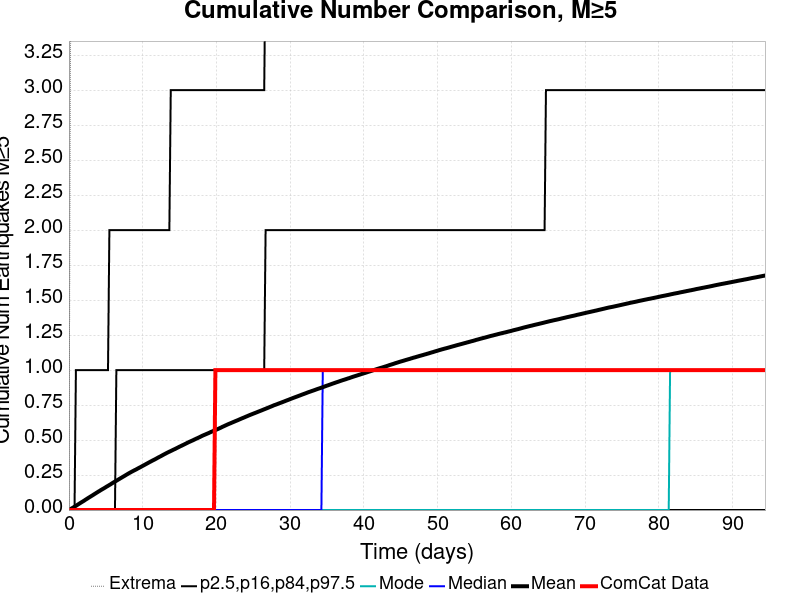

The data file committed next to this chart (first rows):
Time (days), ComCat Data, Simulation Mean, Simulation Median, Simulation Mode, Simulation Minimum, Simulation Maximum, 2.5 %-ile, 16 %-ile, 84 %-ile, 97.5 %-ile
0.0, 0.0, 0.0, 0.0, 0.0, 0.0, 0.0, 0.0, 0.0, 0.0, 0.0
0.1892, 0.0, 0.00573, 0.0, 0.0, 0.0, 3.0, 0.0, 0.0, 0.0, 0.0
0.3783, 0.0, 0.01206, 0.0, 0.0, 0.0, 5.0, 0.0, 0.0, 0.0, 0.0
0.5675, 0.0, 0.01767, 0.0, 0.0, 0.0, 8.0, 0.0, 0.0, 0.0, 0.0
0.7566, 0.0, 0.02404, 0.0, 0.0, 0.0, 9.0, 0.0, 0.0, 0.0, 0.0
0.9458, 0.0, 0.03031, 0.0, 0.0, 0.0, 10.0, 0.0, 0.0, 0.0, 1.0
1.135, 0.0, 0.03662, 0.0, 0.0, 0.0, 10.0, 0.0, 0.0, 0.0, 1.0
1.324, 0.0, 0.04312, 0.0, 0.0, 0.0, 10.0, 0.0, 0.0, 0.0, 1.0
1.513, 0.0, 0.04945, 0.0, 0.0, 0.0, 10.0, 0.0, 0.0, 0.0, 1.0
1.702, 0.0, 0.05571, 0.0, 0.0, 0.0, 10.0, 0.0, 0.0, 0.0, 1.0
1.892, 0.0, 0.06164, 0.0, 0.0, 0.0, 10.0, 0.0, 0.0, 0.0, 1.0
2.081, 0.0, 0.06789, 0.0, 0.0, 0.0, 10.0, 0.0, 0.0, 0.0, 1.0
2.27, 0.0, 0.07473, 0.0, 0.0, 0.0, 10.0, 0.0, 0.0, 0.0, 1.0
2.459, 0.0, 0.0809, 0.0, 0.0, 0.0, 12.0, 0.0, 0.0, 0.0, 1.0
2.648, 0.0, 0.08744, 0.0, 0.0, 0.0, 12.0, 0.0, 0.0, 0.0, 1.0
2.837, 0.0, 0.09351, 0.0, 0.0, 0.0, 12.0, 0.0, 0.0, 0.0, 1.0
3.027, 0.0, 0.09965, 0.0, 0.0, 0.0, 12.0, 0.0, 0.0, 0.0, 1.0
3.216, 0.0, 0.1057, 0.0, 0.0, 0.0, 12.0, 0.0, 0.0, 0.0, 1.0
3.405, 0.0, 0.1123, 0.0, 0.0, 0.0, 12.0, 0.0, 0.0, 0.0, 1.0
3.594, 0.0, 0.1185, 0.0, 0.0, 0.0, 12.0, 0.0, 0.0, 0.0, 1.0
3.783, 0.0, 0.1249, 0.0, 0.0, 0.0, 13.0, 0.0, 0.0, 0.0, 1.0
3.972, 0.0, 0.1311, 0.0, 0.0, 0.0, 13.0, 0.0, 0.0, 0.0, 1.0
4.162, 0.0, 0.137, 0.0, 0.0, 0.0, 15.0, 0.0, 0.0, 0.0, 1.0
4.351, 0.0, 0.1434, 0.0, 0.0, 0.0, 17.0, 0.0, 0.0, 0.0, 1.0
4.54, 0.0, 0.1492, 0.0, 0.0, 0.0, 18.0, 0.0, 0.0, 0.0, 1.0
4.729, 0.0, 0.1549, 0.0, 0.0, 0.0, 19.0, 0.0, 0.0, 0.0, 1.0
4.918, 0.0, 0.1609, 0.0, 0.0, 0.0, 19.0, 0.0, 0.0, 0.0, 1.0
5.107, 0.0, 0.1674, 0.0, 0.0, 0.0, 20.0, 0.0, 0.0, 0.0, 1.0
5.296, 0.0, 0.173, 0.0, 0.0, 0.0, 21.0, 0.0, 0.0, 0.0, 1.0
5.486, 0.0, 0.1791, 0.0, 0.0, 0.0, 21.0, 0.0, 0.0, 0.0, 2.0
5.675, 0.0, 0.185, 0.0, 0.0, 0.0, 21.0, 0.0, 0.0, 0.0, 2.0
5.864, 0.0, 0.1915, 0.0, 0.0, 0.0, 24.0, 0.0, 0.0, 0.0, 2.0
6.053, 0.0, 0.1977, 0.0, 0.0, 0.0, 24.0, 0.0, 0.0, 0.0, 2.0
6.242, 0.0, 0.2037, 0.0, 0.0, 0.0, 24.0, 0.0, 0.0, 0.0, 2.0
6.431, 0.0, 0.2093, 0.0, 0.0, 0.0, 24.0, 0.0, 0.0, 1.0, 2.0
6.621, 0.0, 0.2154, 0.0, 0.0, 0.0, 24.0, 0.0, 0.0, 1.0, 2.0
6.81, 0.0, 0.2214, 0.0, 0.0, 0.0, 24.0, 0.0, 0.0, 1.0, 2.0
6.999, 0.0, 0.2274, 0.0, 0.0, 0.0, 24.0, 0.0, 0.0, 1.0, 2.0
7.188, 0.0, 0.2332, 0.0, 0.0, 0.0, 24.0, 0.0, 0.0, 1.0, 2.0
7.377, 0.0, 0.2392, 0.0, 0.0, 0.0, 24.0, 0.0, 0.0, 1.0, 2.0
7.566, 0.0, 0.245, 0.0, 0.0, 0.0, 24.0, 0.0, 0.0, 1.0, 2.0
7.756, 0.0, 0.2512, 0.0, 0.0, 0.0, 24.0, 0.0, 0.0, 1.0, 2.0
7.945, 0.0, 0.257, 0.0, 0.0, 0.0, 25.0, 0.0, 0.0, 1.0, 2.0
8.134, 0.0, 0.263, 0.0, 0.0, 0.0, 25.0, 0.0, 0.0, 1.0, 2.0
8.323, 0.0, 0.2685, 0.0, 0.0, 0.0, 25.0, 0.0, 0.0, 1.0, 2.0
8.512, 0.0, 0.2739, 0.0, 0.0, 0.0, 25.0, 0.0, 0.0, 1.0, 2.0
8.701, 0.0, 0.2792, 0.0, 0.0, 0.0, 25.0, 0.0, 0.0, 1.0, 2.0
8.891, 0.0, 0.2845, 0.0, 0.0, 0.0, 26.0, 0.0, 0.0, 1.0, 2.0
9.08, 0.0, 0.2892, 0.0, 0.0, 0.0, 26.0, 0.0, 0.0, 1.0, 2.0
9.269, 0.0, 0.2948, 0.0, 0.0, 0.0, 26.0, 0.0, 0.0, 1.0, 2.0
9.458, 0.0, 0.3002, 0.0, 0.0, 0.0, 26.0, 0.0, 0.0, 1.0, 2.0
9.647, 0.0, 0.3054, 0.0, 0.0, 0.0, 26.0, 0.0, 0.0, 1.0, 2.0
9.836, 0.0, 0.3107, 0.0, 0.0, 0.0, 26.0, 0.0, 0.0, 1.0, 2.0
10.03, 0.0, 0.3164, 0.0, 0.0, 0.0, 26.0, 0.0, 0.0, 1.0, 2.0
10.21, 0.0, 0.3216, 0.0, 0.0, 0.0, 26.0, 0.0, 0.0, 1.0, 2.0
10.4, 0.0, 0.3271, 0.0, 0.0, 0.0, 26.0, 0.0, 0.0, 1.0, 2.0
10.59, 0.0, 0.3325, 0.0, 0.0, 0.0, 26.0, 0.0, 0.0, 1.0, 2.0
10.78, 0.0, 0.3381, 0.0, 0.0, 0.0, 26.0, 0.0, 0.0, 1.0, 2.0
10.97, 0.0, 0.3435, 0.0, 0.0, 0.0, 26.0, 0.0, 0.0, 1.0, 2.0
11.16, 0.0, 0.3487, 0.0, 0.0, 0.0, 26.0, 0.0, 0.0, 1.0, 2.0
... 440 more rows
